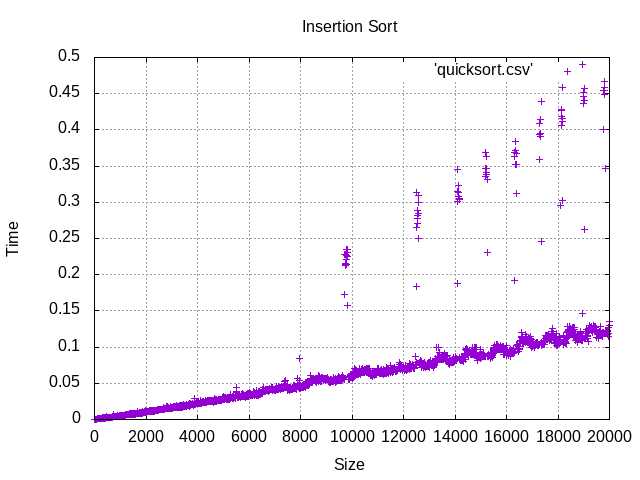

The file beside this chart, header and first rows:
10.00000, 0.00009
20, 0.00015
30, 0.00021
40, 0.00027
50, 0.00036
60, 0.00041
70, 0.00053
80, 0.00064
90, 0.00066
100, 0.00072
110, 0.00081
120, 0.00085
130, 0.00105
140, 0.00099
150, 0.00113
160, 0.00121
170, 0.00123
180, 0.00129
190, 0.00141
200, 0.00155
210, 0.00161
220, 0.00159
230, 0.00126
240, 0.00104
250, 0.00133
260, 0.00114
270, 0.00120
280, 0.00121
290, 0.00130
300, 0.00127
310, 0.00292
320, 0.00203
330, 0.00272
340, 0.00265
350, 0.00229
360, 0.00178
370, 0.00199
380, 0.00177
390, 0.00176
400, 0.00299
410, 0.00319
420, 0.00267
430, 0.00196
440, 0.00197
450, 0.00229
460, 0.00248
470, 0.00383
480, 0.00267
490, 0.00234
500, 0.00217
510, 0.00220
520, 0.00245
530, 0.00259
540, 0.00276
550, 0.00266
560, 0.00252
570, 0.00276
580, 0.00271
590, 0.00327
600, 0.00316
610, 0.00272
... 1,939 more rows
